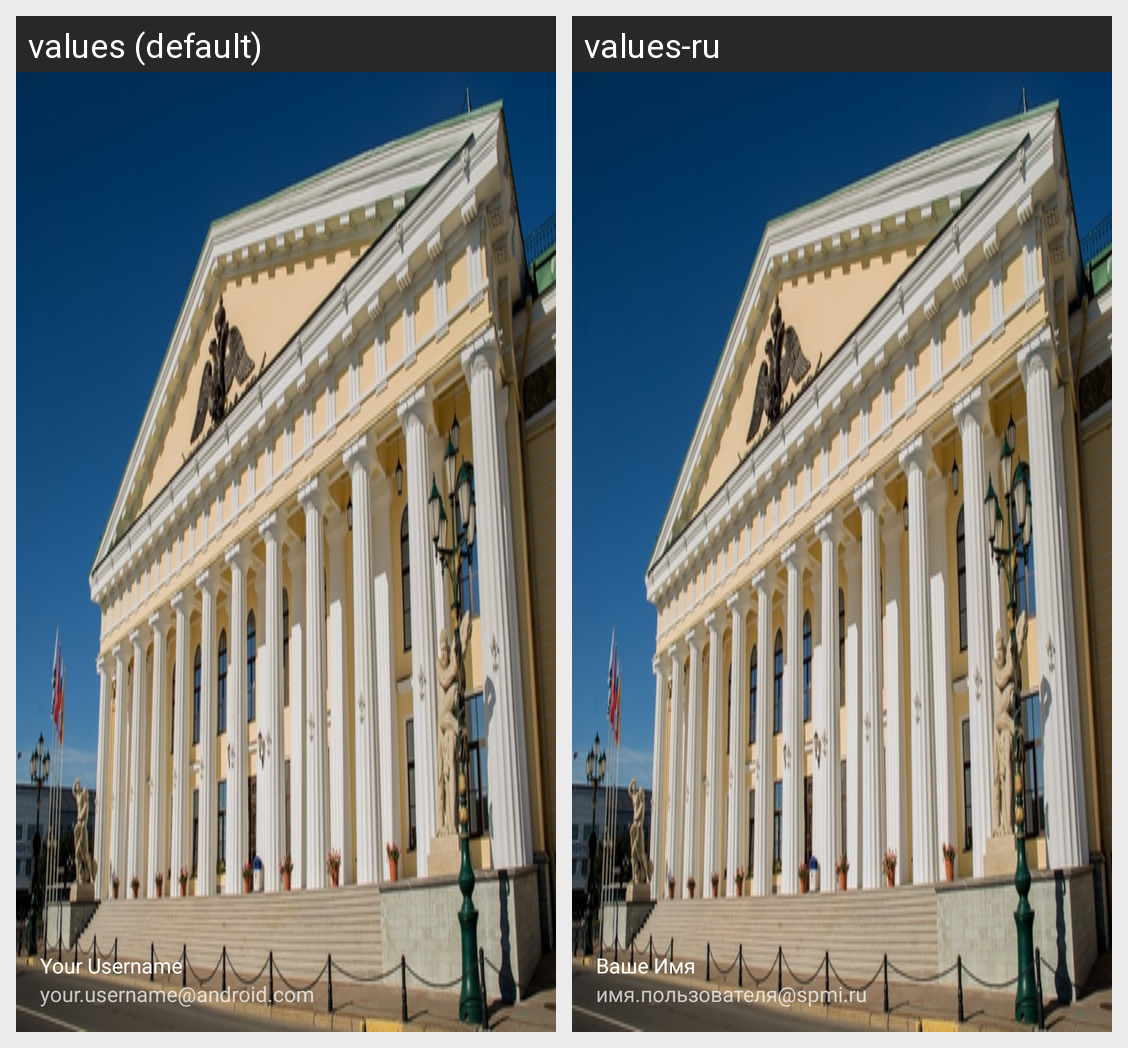

The Android screen above is rendered under two locales of the same app. Produce the string resources it draws, with the default and per-locale values.
Android screen res/layout/nav_header_main.xml rendered under 2 locales, left to right: values (default), values-ru. Device: Nexus 5 (rendered at 1080×1920; each locale shown at half size, 540×960, under a caption strip naming it); theme AppTheme.
Strings drawn on this screen, with the default value and each locale's value (text and hints the layout hard-codes, and strings that could not be matched under every locale, appear in the picture but are not listed):

nav_header_title
  values: Your Username
  values-ru: Ваше Имя

nav_header_subtitle
  values: your.username@android.com
  values-ru: имя.пользователя@spmi.ru
